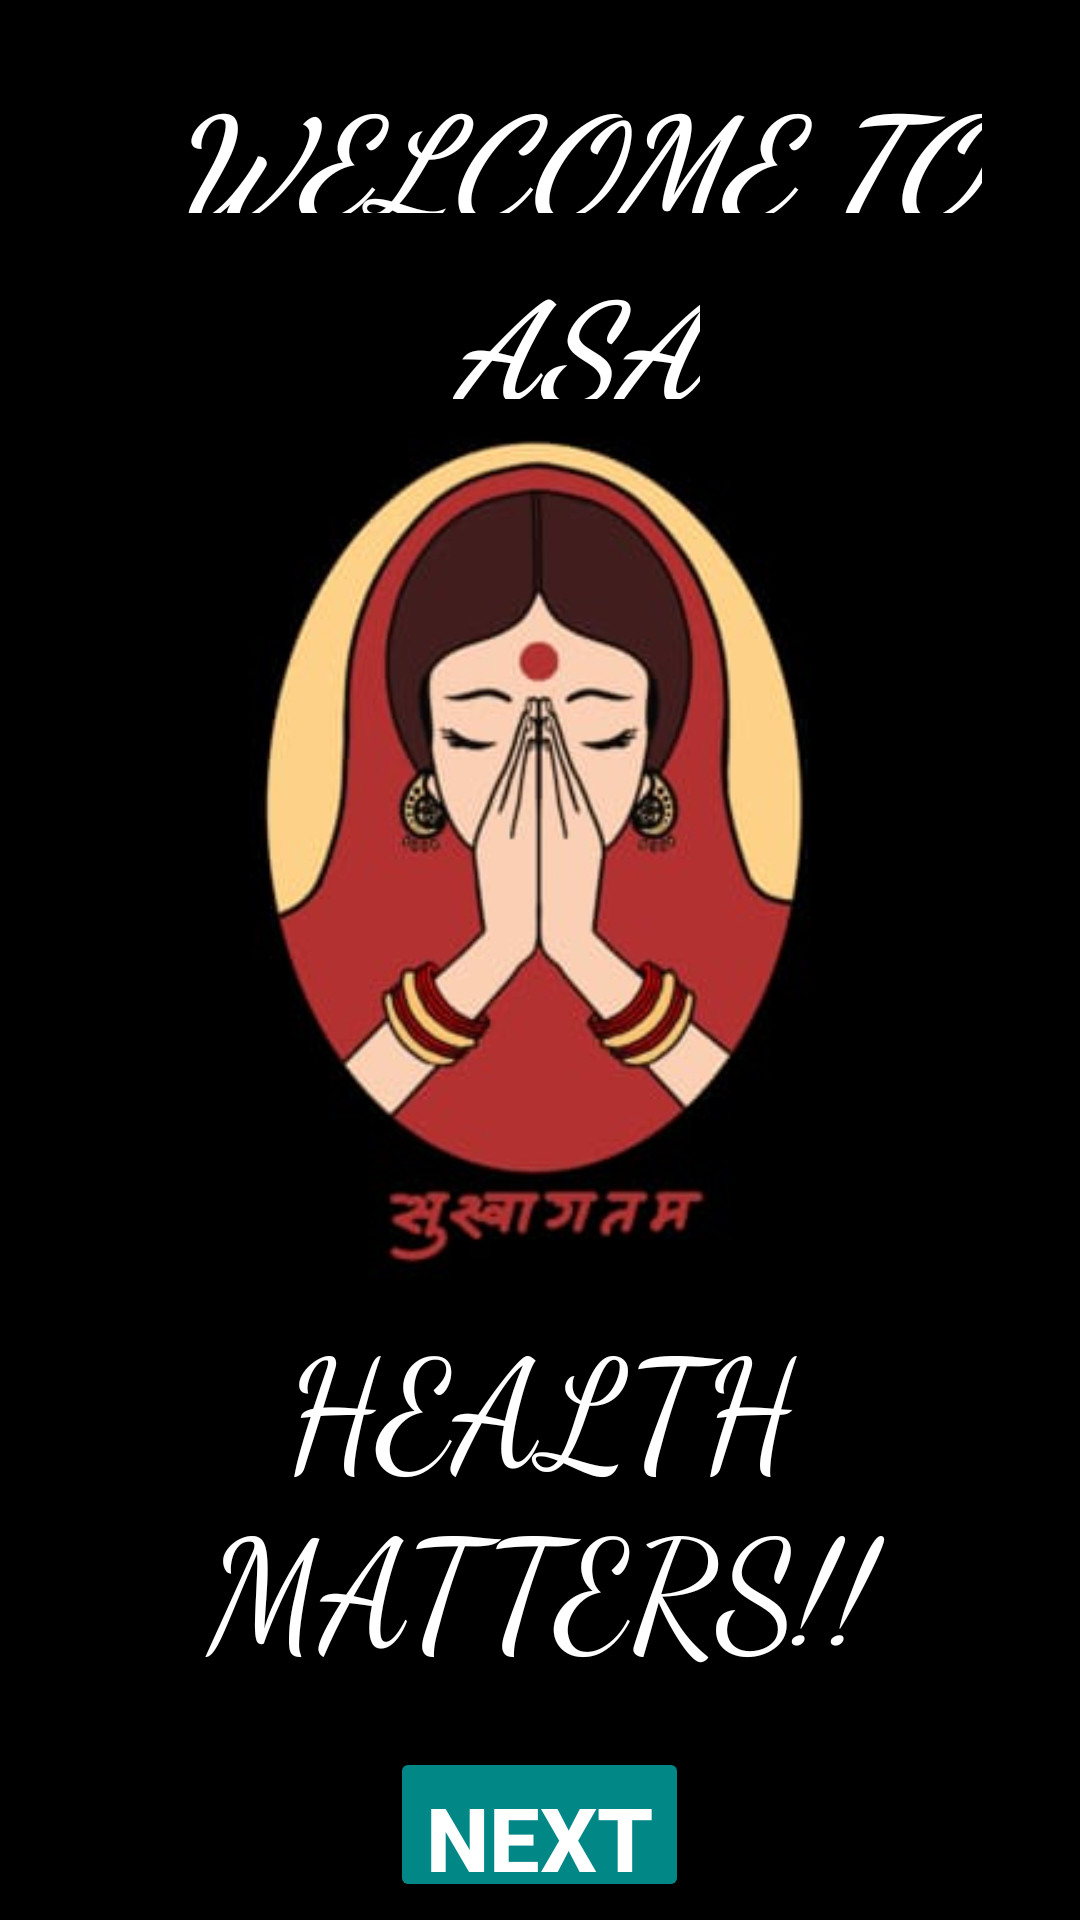

The Android layout XML behind this screen, and the referenced resources:
<!-- AndroidManifest.xml: application theme Theme.ASA -->
<!-- res/layout/activity_main.xml -->
<?xml version="1.0" encoding="utf-8"?>
<LinearLayout xmlns:android="http://schemas.android.com/apk/res/android"
    xmlns:app="http://schemas.android.com/apk/res-auto"
    xmlns:tools="http://schemas.android.com/tools"
    android:layout_width="match_parent"
    android:layout_height="match_parent"
    android:orientation="vertical"
    tools:context=".MainActivity"
    android:background="@color/black"
    android:padding="1dp"
    >

    <TextView
        android:layout_width="wrap_content"
        android:layout_height="50dp"
        android:layout_marginLeft="55dp"
        android:layout_marginTop="20dp"
        android:text="WELCOME TO"
        android:textColor="@color/white"
        android:textSize="45dp"
        android:textStyle="bold|italic"
        android:gravity="center"
        android:fontFamily="cursive"
        />

    <TextView
        android:layout_width="wrap_content"
        android:layout_height="50dp"
        android:layout_marginLeft="150dp"
        android:layout_marginTop="12dp"
        android:text="ASA"
        android:textColor="@color/white"
        android:textSize="45dp"
        android:textStyle="bold|italic"
        android:gravity="center"
        android:fontFamily="cursive"/>


    <ImageView
        android:layout_width="300dp"
        android:layout_height="300dp"
        android:layout_gravity="center"
        android:src="@drawable/applogo2" />
    <TextView
        android:layout_width="match_parent"
        android:layout_height="wrap_content"
        android:text="HEALTH MATTERS!!"
        android:textSize="50dp"
        android:textColor="@color/white"
        android:gravity="center"
        android:fontFamily="cursive"
        />



    <Button
        android:id="@+id/button"
        android:layout_width="wrap_content"
        android:layout_height="wrap_content"
        android:layout_gravity="center"
        android:backgroundTint="@color/teal_700"
        android:text="NEXT"
        android:textSize="30dp"
        android:textColor="@color/white"
        android:textStyle="bold"
        android:layout_marginBottom="5dp"
        android:layout_marginTop="20dp"

        />
    <TextView
        android:layout_width="match_parent"
        android:layout_height="wrap_content"
        android:text="Check nearby doctor"
        android:textSize="20dp"
        android:textColor="@color/purple_200"
        android:layout_marginTop="10dp"
        android:fontFamily="cursive"
        android:layout_marginLeft="200dp"
        />



</LinearLayout>
<!-- resources referenced by this layout -->
<resources>
  <!-- drawable applogo2: jpg bitmap (drawable-v24, 13930 bytes) -->
  <style name="Theme.ASA" parent="Theme.MaterialComponents.DayNight.DarkActionBar">
          
          <item name="colorPrimary">@color/purple_500</item>
          <item name="colorPrimaryVariant">@color/purple_700</item>
          <item name="colorOnPrimary">@color/white</item>
          
          <item name="colorSecondary">@color/teal_200</item>
          <item name="colorSecondaryVariant">@color/teal_700</item>
          <item name="colorOnSecondary">@color/black</item>
          
          <item name="android:statusBarColor">?attr/colorPrimaryVariant</item>
          
      </style>
  <!-- not gathered from this repository: default colours our renderer supplied (Android Studio template values) -->
  <color name="purple_200">#FFBB86FC</color>
  <color name="purple_500">#FF6200EE</color>
  <color name="purple_700">#FF3700B3</color>
  <color name="teal_200">#FF03DAC5</color>
  <color name="teal_700">#FF018786</color>
  <color name="black">#FF000000</color>
  <color name="white">#FFFFFFFF</color>
</resources>
